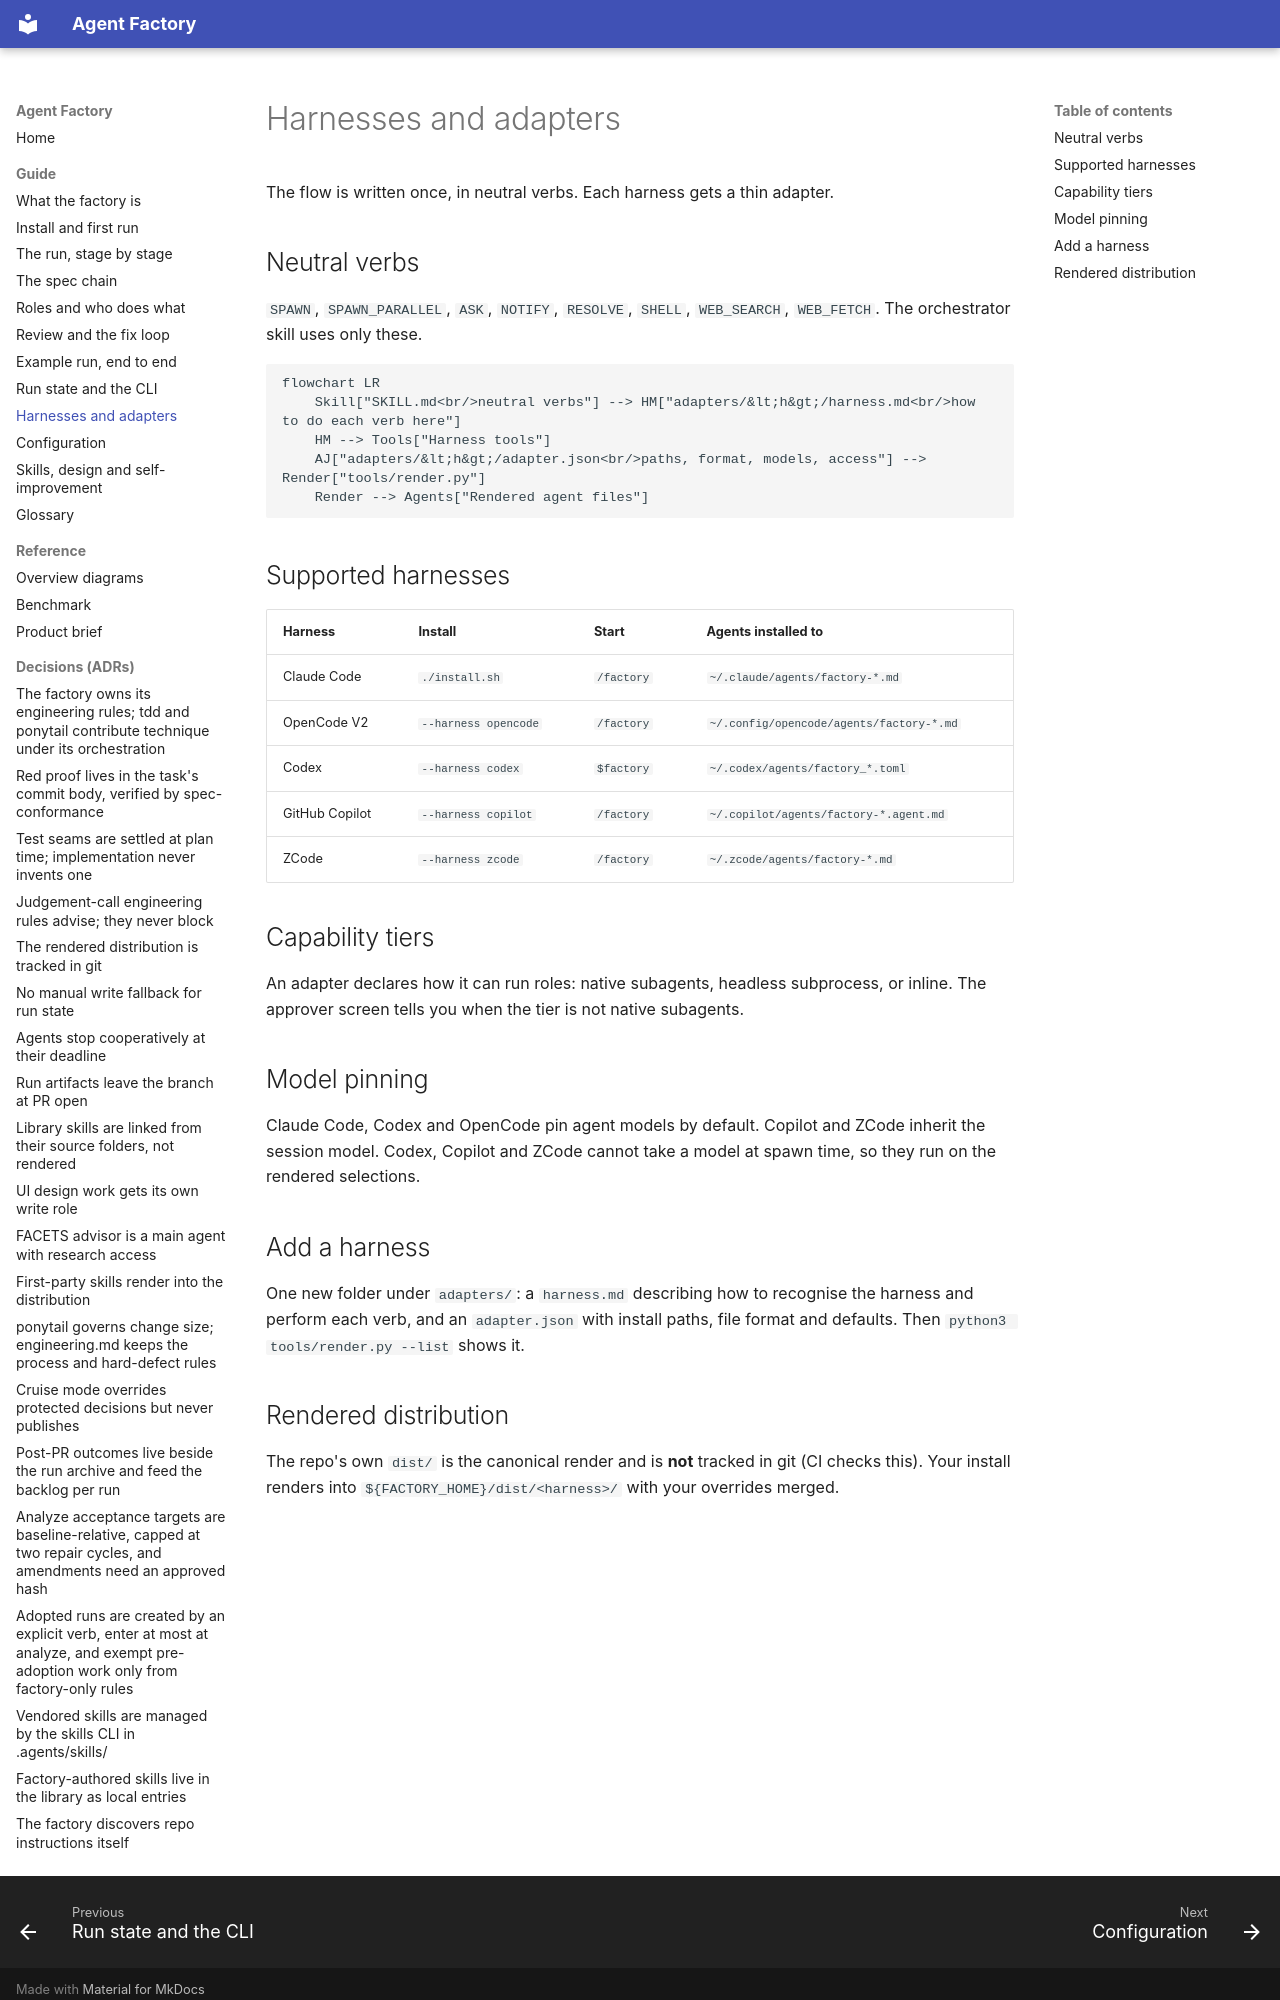

repository: tenluap/agent-factory · page: guide/harnesses/index.html · generator: mkdocs

# Harnesses and adapters

The flow is written once, in neutral verbs. Each harness gets a thin adapter.

## Neutral verbs

`SPAWN`, `SPAWN_PARALLEL`, `ASK`, `NOTIFY`, `RESOLVE`, `SHELL`, `WEB_SEARCH`, `WEB_FETCH`. The orchestrator skill uses only these.

```mermaid
flowchart LR
    Skill["SKILL.md<br/>neutral verbs"] --> HM["adapters/&lt;h&gt;/harness.md<br/>how to do each verb here"]
    HM --> Tools["Harness tools"]
    AJ["adapters/&lt;h&gt;/adapter.json<br/>paths, format, models, access"] --> Render["tools/render.py"]
    Render --> Agents["Rendered agent files"]
```

## Supported harnesses

| Harness | Install | Start | Agents installed to |
|---|---|---|---|
| Claude Code | `./install.sh` | `/factory` | `~/.claude/agents/factory-*.md` |
| OpenCode V2 | `--harness opencode` | `/factory` | `~/.config/opencode/agents/factory-*.md` |
| Codex | `--harness codex` | `$factory` | `~/.codex/agents/factory_*.toml` |
| GitHub Copilot | `--harness copilot` | `/factory` | `~/.copilot/agents/factory-*.agent.md` |
| ZCode | `--harness zcode` | `/factory` | `~/.zcode/agents/factory-*.md` |

## Capability tiers

An adapter declares how it can run roles: native subagents, headless subprocess, or inline. The approver screen tells you when the tier is not native subagents.

## Model pinning

Claude Code, Codex and OpenCode pin agent models by default. Copilot and ZCode inherit the session model. Codex, Copilot and ZCode cannot take a model at spawn time, so they run on the rendered selections.

## Add a harness

One new folder under `adapters/`: a `harness.md` describing how to recognise the harness and perform each verb, and an `adapter.json` with install paths, file format and defaults. Then `python3 tools/render.py --list` shows it.
